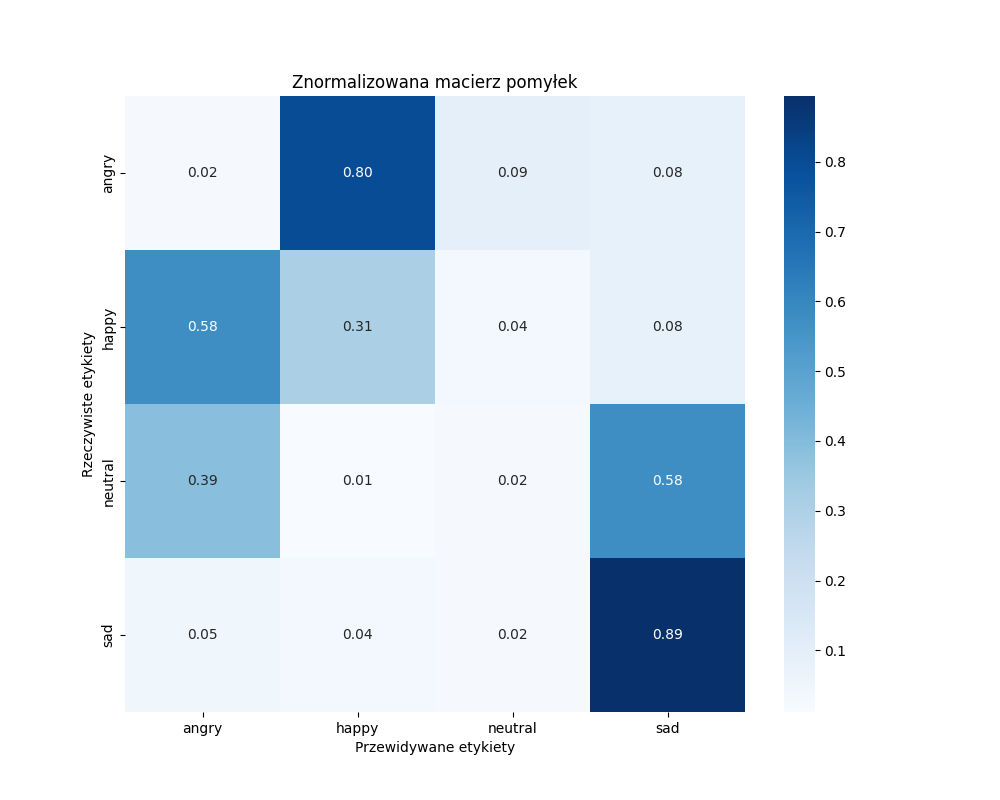

Data behind this chart, as committed beside it:
, angry, happy, neutral, sad
angry, 2, 68, 8, 7
happy, 49, 26, 3, 7
neutral, 33, 1, 2, 49
sad, 4, 3, 2, 76
